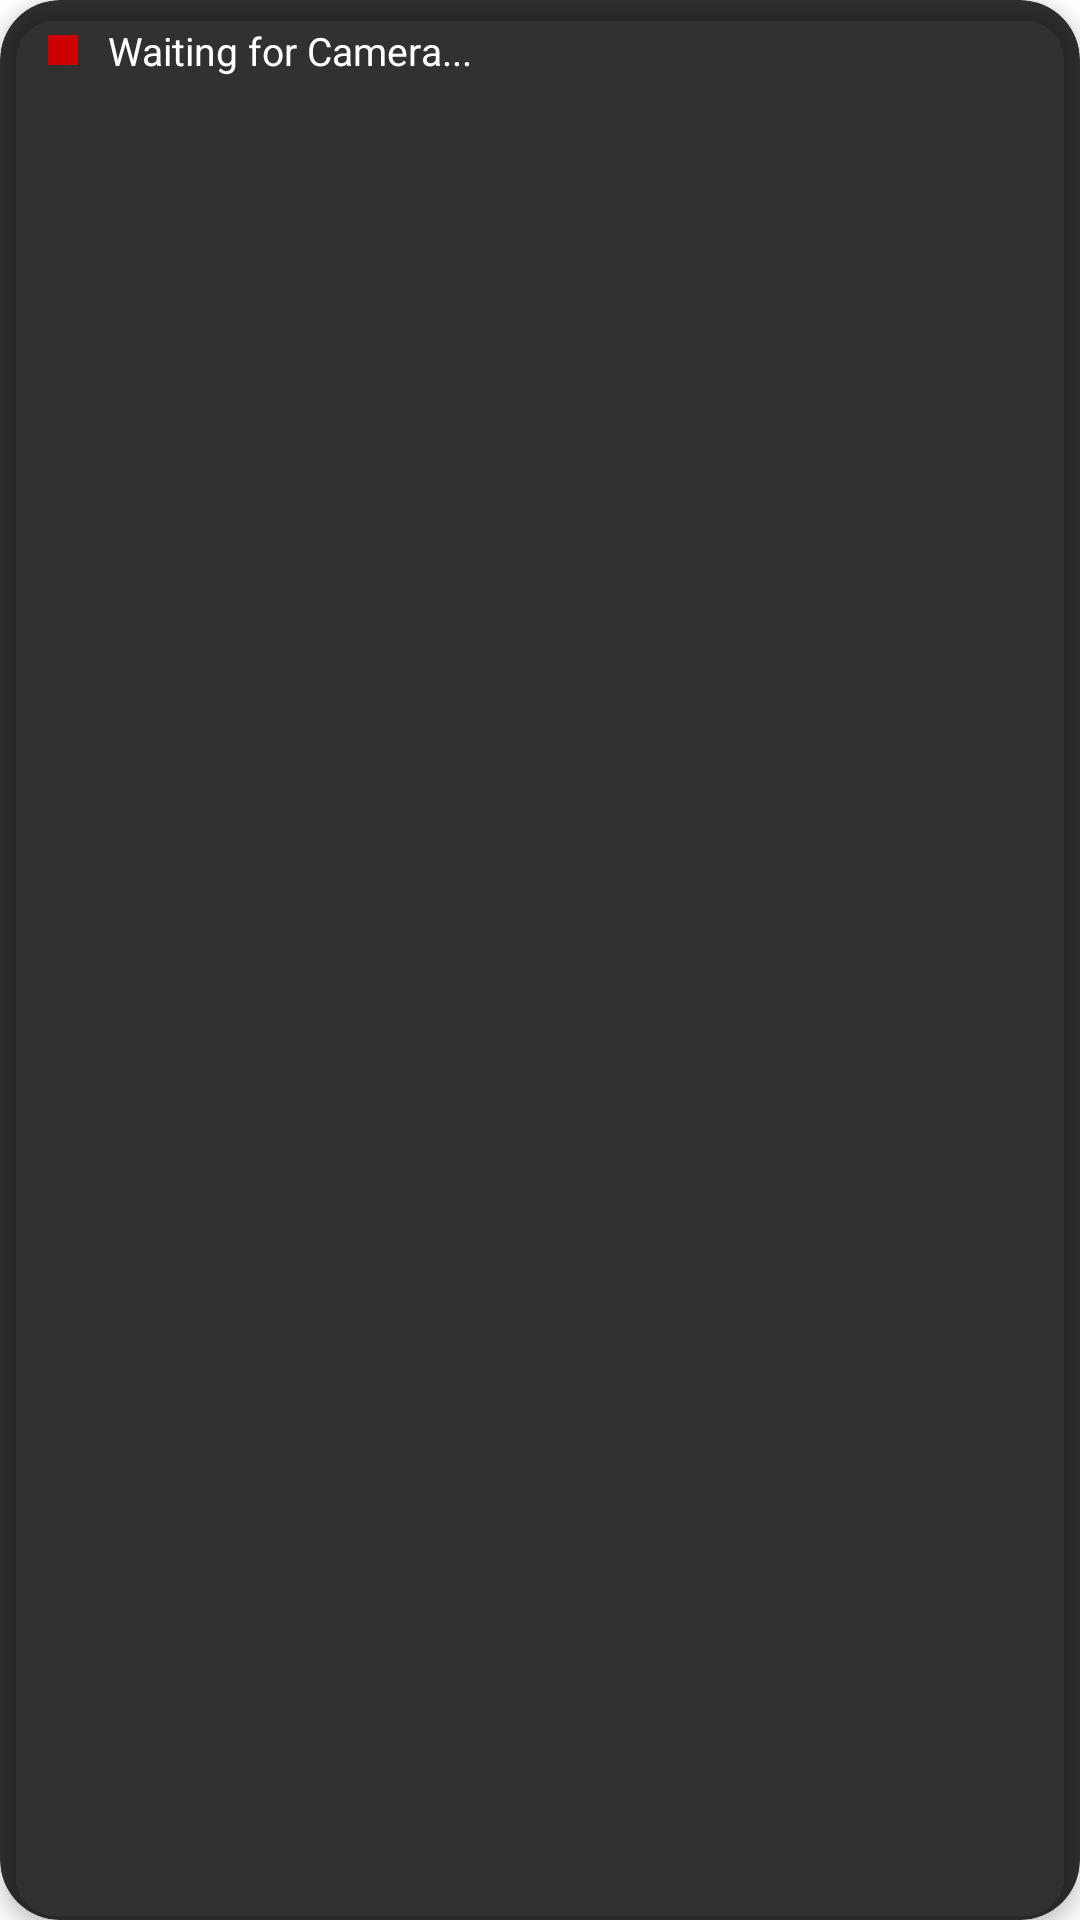

Write the Android layout XML for this screen, with the resource values it uses.
<!-- AndroidManifest.xml: application theme Theme.DSLRSidekickPRO -->
<!-- res/layout/layout_status_bar.xml -->
<?xml version="1.0" encoding="utf-8"?>
<androidx.cardview.widget.CardView xmlns:android="http://schemas.android.com/apk/res/android"
    xmlns:app="http://schemas.android.com/apk/res-auto"
    android:id="@+id/statusBarContainer"
    android:layout_width="wrap_content"
    android:layout_height="wrap_content"
    android:layout_margin="16dp"
    app:cardBackgroundColor="#CC000000"
    app:cardCornerRadius="20dp"
    app:cardElevation="4dp">

    <LinearLayout
        android:layout_width="wrap_content"
        android:layout_height="wrap_content"
        android:orientation="horizontal"
        android:paddingHorizontal="16dp"
        android:paddingVertical="8dp"
        android:gravity="center_vertical">

        <View
            android:id="@+id/connectionIndicator"
            android:layout_width="10dp"
            android:layout_height="10dp"
            android:layout_marginEnd="10dp"
            android:background="@android:color/holo_red_dark" />

        <TextView
            android:id="@+id/statusBarStatus"
            android:layout_width="wrap_content"
            android:layout_height="wrap_content"
            android:text="Waiting for Camera..."
            android:textColor="#FFFFFF"
            android:textSize="13sp"
            android:maxWidth="250dp"
            android:maxLines="1"
            android:ellipsize="end" />

    </LinearLayout>
</androidx.cardview.widget.CardView>
<!-- resources referenced by this layout -->
<resources>
  <style name="Theme.DSLRSidekickPRO" parent="Theme.MaterialComponents.DayNight.DarkActionBar">
          
          <item name="colorPrimary">@color/purple_500</item>
          <item name="colorPrimaryVariant">@color/purple_700</item>
          <item name="colorOnPrimary">@color/white</item>
          
          <item name="colorSecondary">@color/teal_200</item>
          <item name="colorSecondaryVariant">@color/teal_700</item>
          <item name="colorOnSecondary">@color/black</item>
          
          <item name="android:statusBarColor">?attr/colorPrimaryVariant</item>
          
      </style>
  <!-- not gathered from this repository: default colours our renderer supplied (Android Studio template values) -->
  <color name="purple_500">#FF6200EE</color>
  <color name="purple_700">#FF3700B3</color>
  <color name="teal_200">#FF03DAC5</color>
  <color name="teal_700">#FF018786</color>
  <color name="black">#FF000000</color>
  <color name="white">#FFFFFFFF</color>
</resources>
